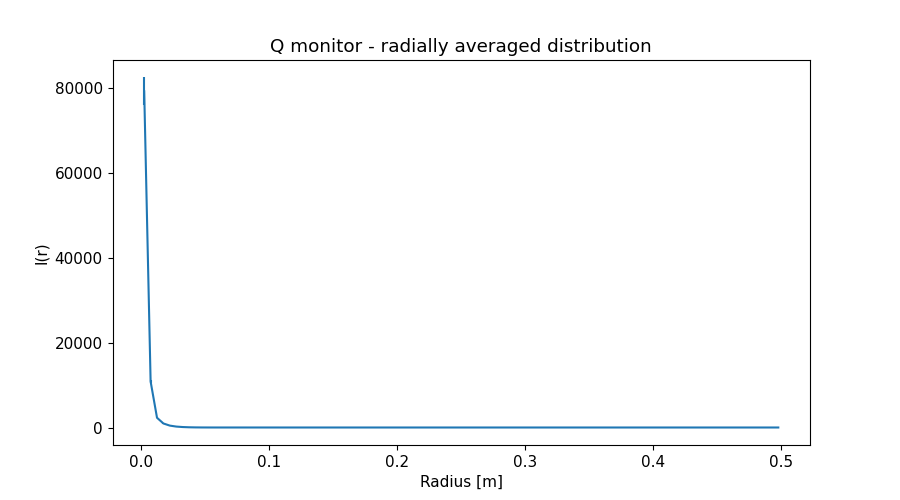

Source data for this figure (header and first rows):
x_axis, Intensity, Error
2.500000000000000052e-03, 7.929969926999999734e+04, 3.255263570000000072e+03
7.499999999999999722e-03, 1.086821467999999913e+04, 3.791703633999999852e+02
1.250000000000000069e-02, 2.295262149000000136e+03, 2.409865423999999834e+01
1.750000000000000167e-02, 9.470926308000000517e+02, 7.910461289999999757e+00
2.249999999999999917e-02, 4.469111039000000005e+02, 3.322653766000000175e+00
2.750000000000000014e-02, 2.197155510000000049e+02, 1.521126020999999939e+00
3.250000000000000111e-02, 1.091003122000000047e+02, 7.363205098999999754e-01
3.749999999999999861e-02, 5.182318167999999758e+01, 3.527847991999999988e-01
4.250000000000000305e-02, 2.393658184999999960e+01, 1.670185247000000039e-01
4.750000000000000056e-02, 1.059846469999999918e+01, 7.633209347000000089e-02
5.249999999999999806e-02, 4.744709902000000312e+00, 3.262759417999999689e-02
5.750000000000000250e-02, 2.477063268999999845e+00, 1.404022201000000060e-02
6.250000000000000000e-02, 1.836943004000000101e+00, 8.684970599000000832e-03
6.750000000000000444e-02, 1.746963437000000008e+00, 7.815108189000000843e-03
7.249999999999999500e-02, 1.785139913000000078e+00, 7.435230248999999576e-03
7.749999999999999944e-02, 1.772089661000000094e+00, 7.038534301000000035e-03
8.250000000000000389e-02, 1.667473599999999889e+00, 6.576535264999999915e-03
8.749999999999999445e-02, 1.489283721000000060e+00, 5.962974307999999862e-03
9.249999999999999889e-02, 1.253517479999999962e+00, 5.151487417000000235e-03
9.750000000000000333e-02, 1.005407356999999946e+00, 4.222908820999999799e-03
1.024999999999999939e-01, 7.828208126000000266e-01, 3.332633470000000066e-03
1.074999999999999983e-01, 5.657816596000000420e-01, 2.423829255000000023e-03
1.125000000000000028e-01, 4.068897380000000008e-01, 1.707344107999999964e-03
1.174999999999999933e-01, 2.802832809999999952e-01, 1.132403054999999922e-03
1.224999999999999978e-01, 2.023696238000000092e-01, 7.609806421999999607e-04
1.275000000000000022e-01, 1.606805578999999928e-01, 5.712901444000000007e-04
1.325000000000000067e-01, 1.424511045000000087e-01, 5.012420110000000064e-04
1.375000000000000111e-01, 1.391924033999999977e-01, 4.802076815000000062e-04
1.424999999999999878e-01, 1.414718097000000063e-01, 4.678849610999999951e-04
1.474999999999999922e-01, 1.431616672000000090e-01, 4.572139928999999995e-04
1.524999999999999967e-01, 1.400869214999999890e-01, 4.438552727000000036e-04
1.575000000000000011e-01, 1.333218663000000082e-01, 4.265023917000000078e-04
1.625000000000000056e-01, 1.217997413999999945e-01, 3.982508409000000264e-04
1.675000000000000100e-01, 1.069409682999999944e-01, 3.575121538999999913e-04
1.724999999999999867e-01, 9.180587626000000223e-02, 3.100140906999999772e-04
1.774999999999999911e-01, 7.641477967000000204e-02, 2.563588326999999777e-04
1.824999999999999956e-01, 6.200800701999999859e-02, 2.032311690999999865e-04
1.875000000000000000e-01, 4.963708196999999656e-02, 1.562561192000000117e-04
1.925000000000000044e-01, 4.025947659000000262e-02, 1.212677357000000014e-04
1.975000000000000089e-01, 3.434429469999999984e-02, 1.008418485999999949e-04
2.025000000000000133e-01, 3.074801707000000134e-02, 9.078254686999999434e-05
2.074999999999999900e-01, 2.950515624000000017e-02, 8.721739397000000365e-05
2.124999999999999944e-01, 2.939895954999999922e-02, 8.535854212000000562e-05
2.174999999999999989e-01, 2.998749394999999929e-02, 8.464198136999999866e-05
2.225000000000000033e-01, 3.009983617999999889e-02, 8.313698158999999481e-05
2.275000000000000078e-01, 2.986043047000000103e-02, 8.199674389999999583e-05
2.325000000000000122e-01, 2.860136887000000114e-02, 7.953669672000000367e-05
2.374999999999999889e-01, 2.669731217000000101e-02, 7.575315964999999830e-05
2.424999999999999933e-01, 2.409881015000000029e-02, 6.957479973999999444e-05
2.474999999999999978e-01, 2.136209447999999969e-02, 6.204422274000000550e-05
2.525000000000000022e-01, 1.862665684999999932e-02, 5.356690018999999705e-05
2.575000000000000067e-01, 1.611496532000000065e-02, 4.511436903000000094e-05
2.625000000000000111e-01, 1.391699272999999924e-02, 3.754579359000000295e-05
2.675000000000000155e-01, 1.209604618000000020e-02, 3.160562192999999913e-05
2.725000000000000200e-01, 1.089159374000000027e-02, 2.809136462000000093e-05
2.775000000000000244e-01, 1.012482867000000057e-02, 2.632071206999999851e-05
2.824999999999999734e-01, 9.736199238000000852e-03, 2.555234552000000008e-05
2.874999999999999778e-01, 9.630856740999999346e-03, 2.517257376999999970e-05
2.924999999999999822e-01, 9.724507971999999875e-03, 2.495036629999999932e-05
2.974999999999999867e-01, 9.817527088999999582e-03, 2.475486776999999885e-05
... 40 more rows
